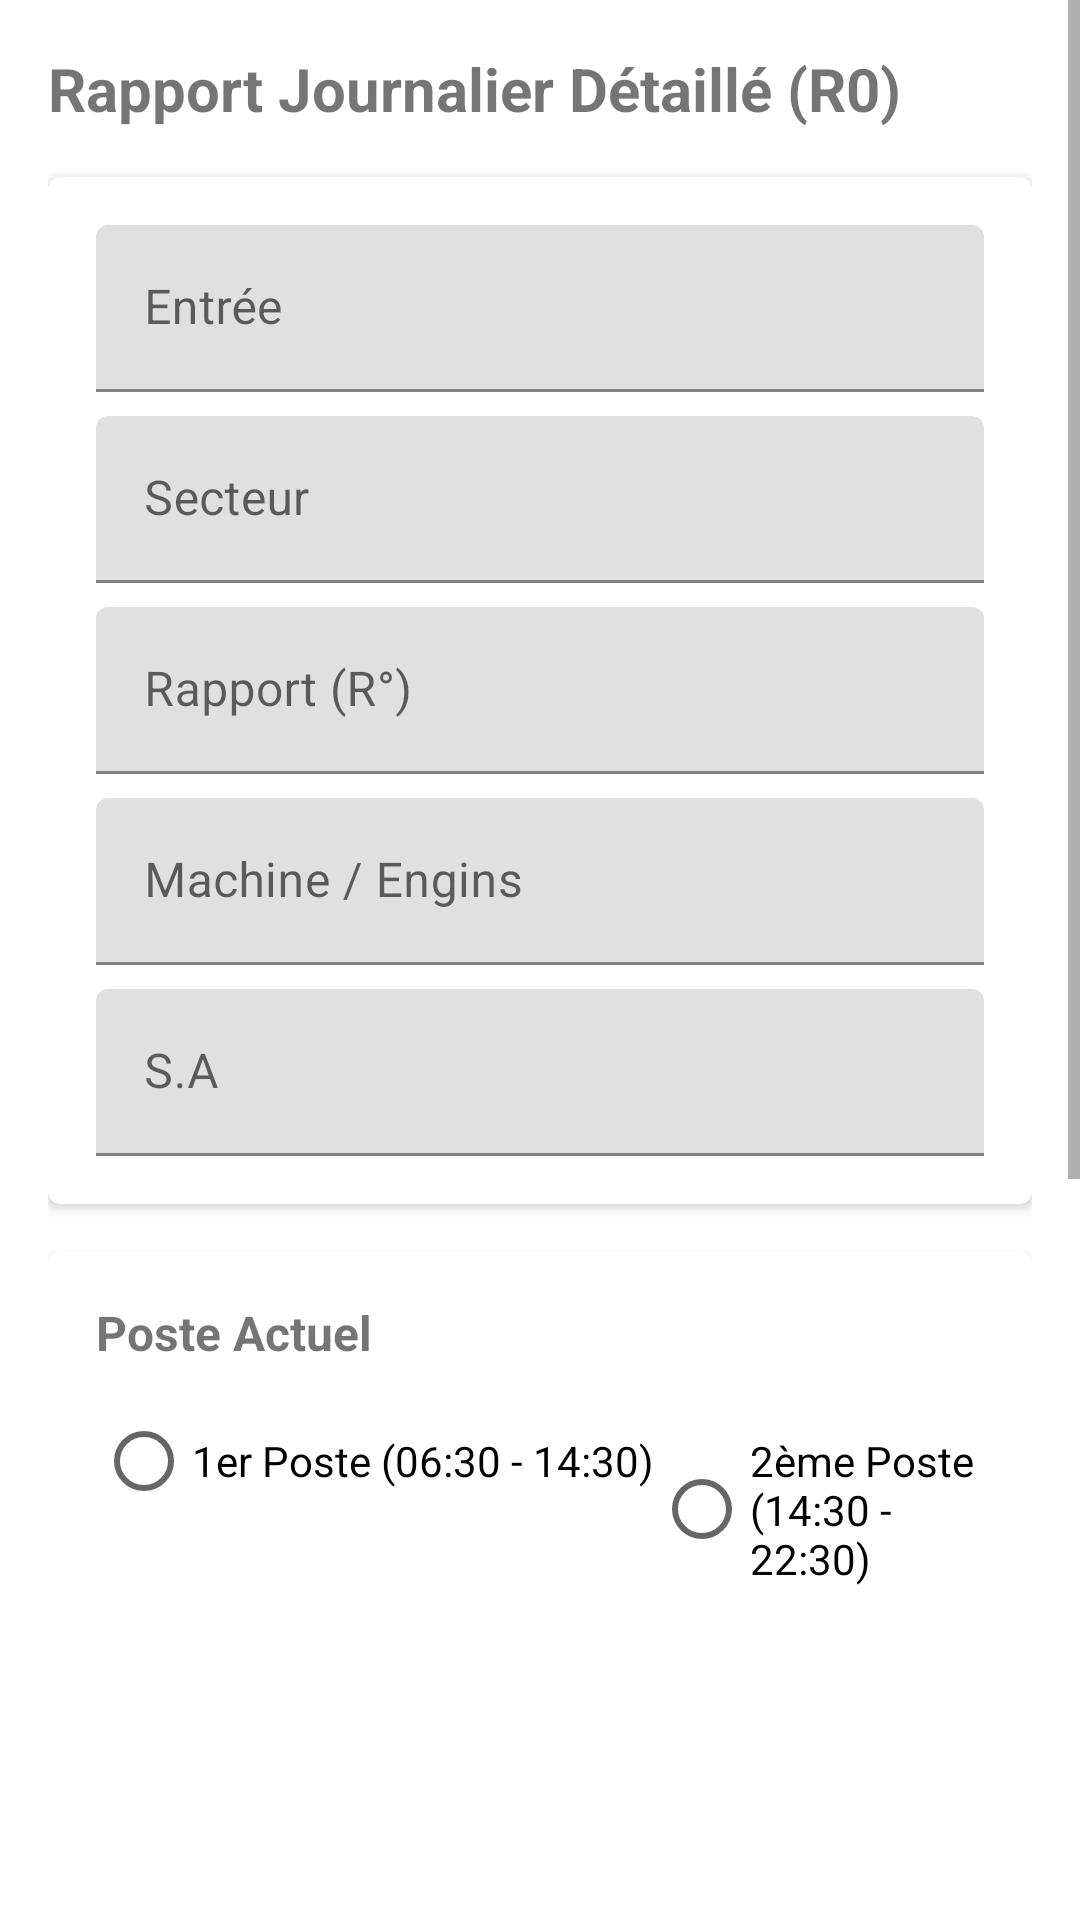

Reconstruct the res/layout file that produces this screen, plus the resources it refers to.
<!-- AndroidManifest.xml: application theme Theme.RO -->
<!-- res/layout/fragment_r0_report.xml -->
<?xml version="1.0" encoding="utf-8"?>
<ScrollView xmlns:android="http://schemas.android.com/apk/res/android"
    xmlns:app="http://schemas.android.com/apk/res-auto"
    android:layout_width="match_parent"
    android:layout_height="match_parent">

    <LinearLayout
        android:layout_width="match_parent"
        android:layout_height="wrap_content"
        android:orientation="vertical"
        android:padding="16dp">

        
        <TextView
            android:layout_width="wrap_content"
            android:layout_height="wrap_content"
            android:text="Rapport Journalier Détaillé (R0)"
            android:textSize="20sp"
            android:textStyle="bold"
            android:layout_marginBottom="16dp"/>

        
        <com.google.android.material.card.MaterialCardView
            android:layout_width="match_parent"
            android:layout_height="wrap_content"
            android:layout_marginBottom="16dp"
            app:cardElevation="2dp">

            <LinearLayout
                android:layout_width="match_parent"
                android:layout_height="wrap_content"
                android:orientation="vertical"
                android:padding="16dp">

                <com.google.android.material.textfield.TextInputLayout
                    android:layout_width="match_parent"
                    android:layout_height="wrap_content"
                    android:layout_marginBottom="8dp"
                    android:hint="Entrée">

                    <com.google.android.material.textfield.TextInputEditText
                        android:id="@+id/entree_input"
                        android:layout_width="match_parent"
                        android:layout_height="wrap_content"
                        android:inputType="text"/>
                </com.google.android.material.textfield.TextInputLayout>

                <com.google.android.material.textfield.TextInputLayout
                    android:layout_width="match_parent"
                    android:layout_height="wrap_content"
                    android:layout_marginBottom="8dp"
                    android:hint="Secteur">

                    <com.google.android.material.textfield.TextInputEditText
                        android:id="@+id/secteur_input"
                        android:layout_width="match_parent"
                        android:layout_height="wrap_content"
                        android:inputType="text"/>
                </com.google.android.material.textfield.TextInputLayout>

                <com.google.android.material.textfield.TextInputLayout
                    android:layout_width="match_parent"
                    android:layout_height="wrap_content"
                    android:layout_marginBottom="8dp"
                    android:hint="Rapport (R°)">

                    <com.google.android.material.textfield.TextInputEditText
                        android:id="@+id/rapport_no_input"
                        android:layout_width="match_parent"
                        android:layout_height="wrap_content"
                        android:inputType="text"/>
                </com.google.android.material.textfield.TextInputLayout>

                <com.google.android.material.textfield.TextInputLayout
                    android:layout_width="match_parent"
                    android:layout_height="wrap_content"
                    android:layout_marginBottom="8dp"
                    android:hint="Machine / Engins">

                    <com.google.android.material.textfield.TextInputEditText
                        android:id="@+id/machine_engins_input"
                        android:layout_width="match_parent"
                        android:layout_height="wrap_content"
                        android:inputType="text"/>
                </com.google.android.material.textfield.TextInputLayout>

                <com.google.android.material.textfield.TextInputLayout
                    android:layout_width="match_parent"
                    android:layout_height="wrap_content"
                    android:hint="S.A">

                    <com.google.android.material.textfield.TextInputEditText
                        android:id="@+id/sa_input"
                        android:layout_width="match_parent"
                        android:layout_height="wrap_content"
                        android:inputType="text"/>
                </com.google.android.material.textfield.TextInputLayout>
            </LinearLayout>
        </com.google.android.material.card.MaterialCardView>

        
        <com.google.android.material.card.MaterialCardView
            android:layout_width="match_parent"
            android:layout_height="wrap_content"
            android:layout_marginBottom="16dp"
            app:cardElevation="2dp">

            <LinearLayout
                android:layout_width="match_parent"
                android:layout_height="wrap_content"
                android:orientation="vertical"
                android:padding="16dp">

                <TextView
                    android:layout_width="wrap_content"
                    android:layout_height="wrap_content"
                    android:text="Poste Actuel"
                    android:textSize="16sp"
                    android:textStyle="bold"
                    android:layout_marginBottom="8dp"/>

                <RadioGroup
                    android:id="@+id/poste_radio_group"
                    android:layout_width="match_parent"
                    android:layout_height="wrap_content"
                    android:orientation="horizontal">

                    <RadioButton
                        android:id="@+id/poste_1"
                        android:layout_width="wrap_content"
                        android:layout_height="wrap_content"
                        android:text="1er Poste (06:30 - 14:30)"/>

                    <RadioButton
                        android:id="@+id/poste_2"
                        android:layout_width="wrap_content"
                        android:layout_height="wrap_content"
                        android:text="2ème Poste (14:30 - 22:30)"/>

                    <RadioButton
                        android:id="@+id/poste_3"
                        android:layout_width="wrap_content"
                        android:layout_height="wrap_content"
                        android:text="3ème Poste (22:30 - 06:30)"/>
                </RadioGroup>
            </LinearLayout>
        </com.google.android.material.card.MaterialCardView>

        
        <LinearLayout
            android:layout_width="match_parent"
            android:layout_height="wrap_content"
            android:orientation="horizontal"
            android:gravity="end"
            android:layout_marginTop="16dp">

            <com.google.android.material.button.MaterialButton
                android:id="@+id/save_draft_button"
                android:layout_width="wrap_content"
                android:layout_height="wrap_content"
                android:text="Enregistrer Brouillon"
                style="@style/Widget.MaterialComponents.Button.OutlinedButton"
                android:layout_marginEnd="8dp"/>

            <com.google.android.material.button.MaterialButton
                android:id="@+id/submit_button"
                android:layout_width="wrap_content"
                android:layout_height="wrap_content"
                android:text="Soumettre Rapport"/>
        </LinearLayout>

    </LinearLayout>
</ScrollView>
<!-- resources referenced by this layout -->
<resources>
  <style name="Theme.RO" parent="Theme.MaterialComponents.DayNight.DarkActionBar">
          
          <item name="colorPrimary">@color/purple_500</item>
          <item name="colorPrimaryVariant">@color/purple_700</item>
          <item name="colorOnPrimary">@color/white</item>
          
          <item name="colorSecondary">@color/teal_200</item>
          <item name="colorSecondaryVariant">@color/teal_700</item>
          <item name="colorOnSecondary">@color/black</item>
          
          <item name="android:statusBarColor">?attr/colorPrimaryVariant</item>
          
      </style>
  <!-- not gathered from this repository: default colours our renderer supplied (Android Studio template values) -->
  <color name="purple_500">#FF6200EE</color>
  <color name="purple_700">#FF3700B3</color>
  <color name="teal_200">#FF03DAC5</color>
  <color name="teal_700">#FF018786</color>
  <color name="black">#FF000000</color>
  <color name="white">#FFFFFFFF</color>
</resources>
